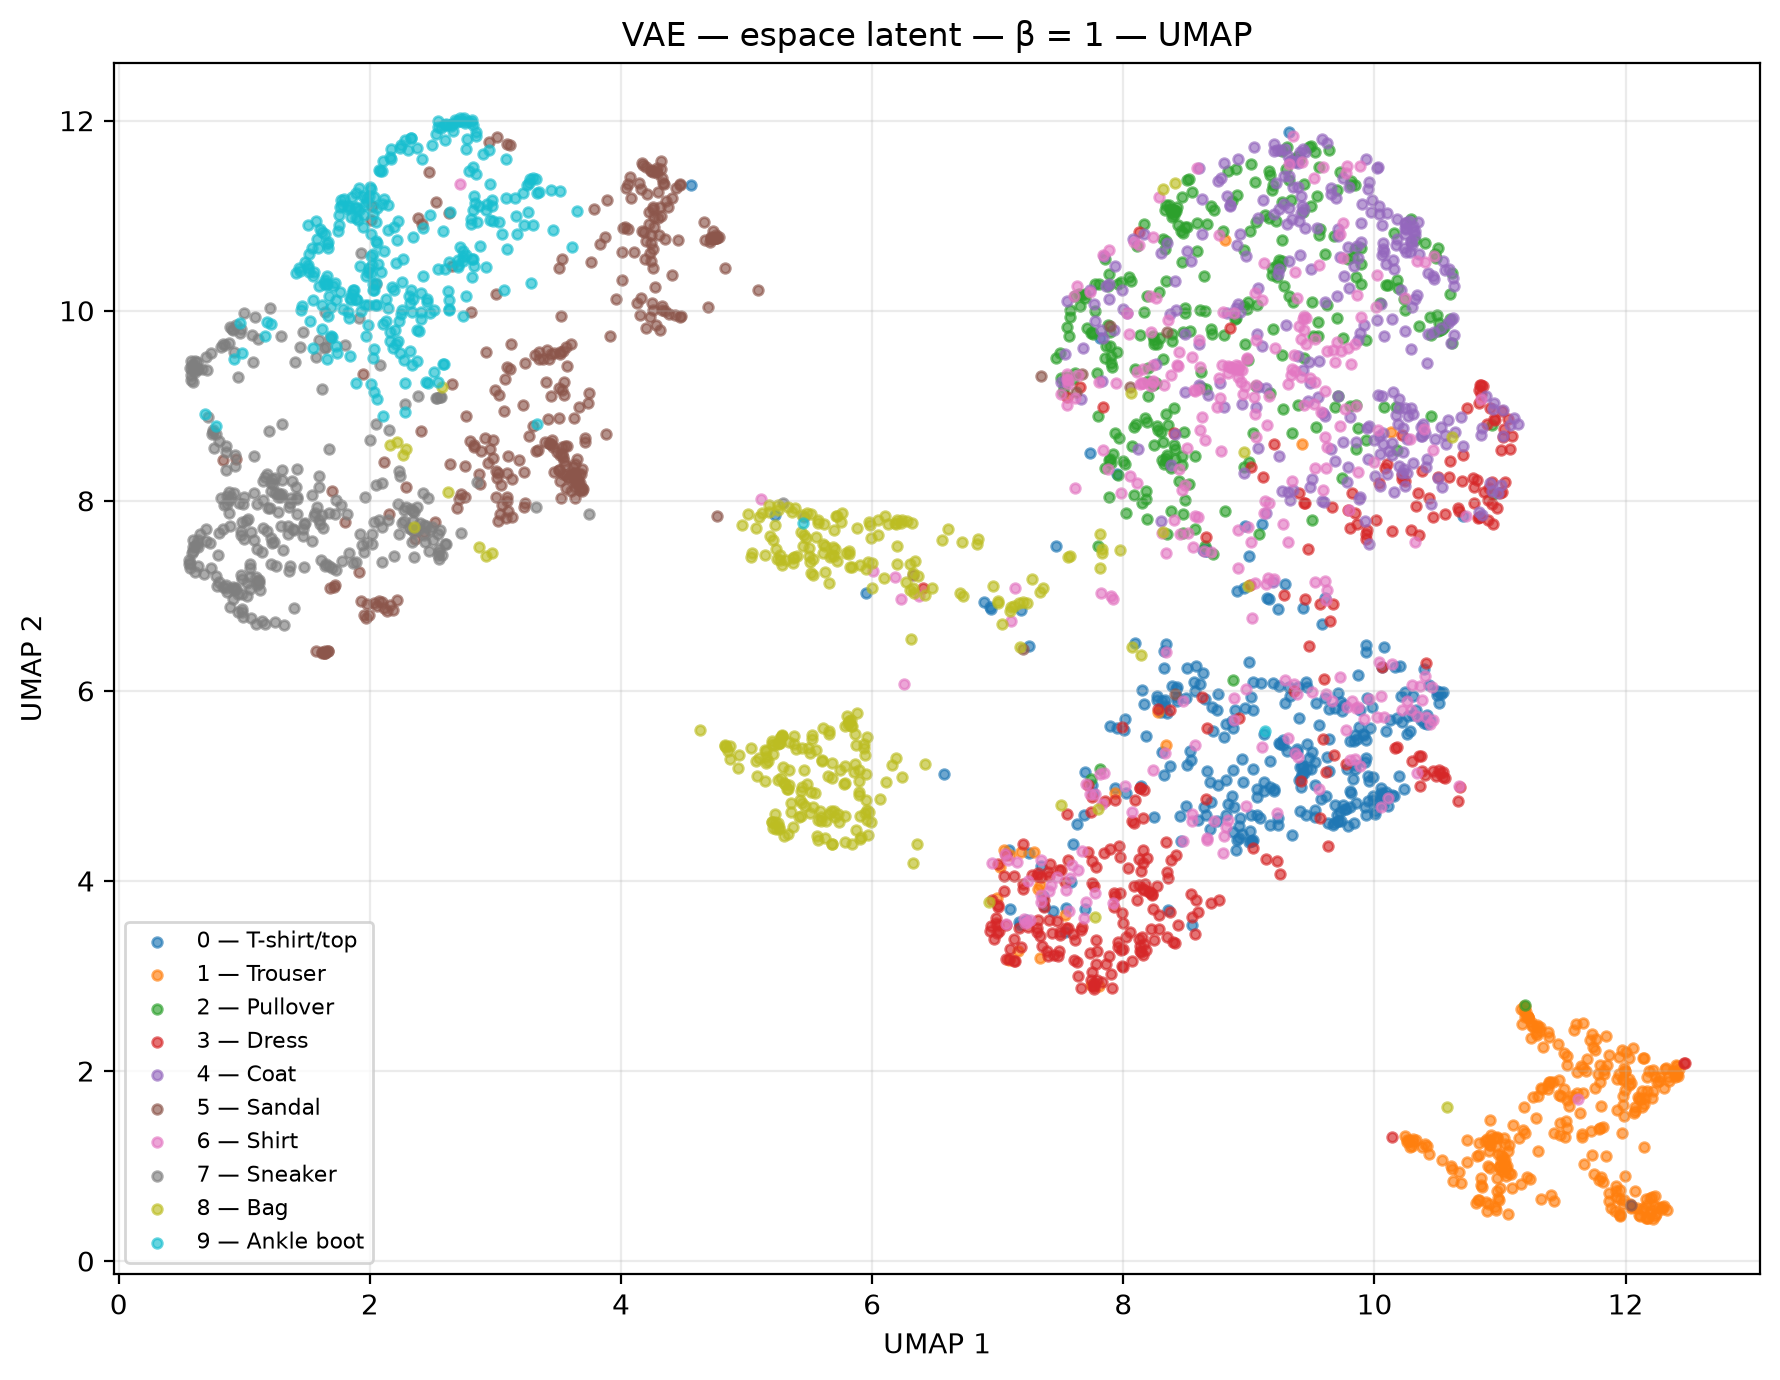

Values plotted in this chart, from the file beside it:
component_1, component_2, label, class_name, method
8.907, 4.427, 0, T-shirt/top, UMAP
9.435, 9.909, 6, Shirt, UMAP
3.638, 8.223, 5, Sandal, UMAP
2.234, 8.318, 7, Sneaker, UMAP
1.684, 9.711, 7, Sneaker, UMAP
5.993, 4.625, 8, Bag, UMAP
1.446, 10.42, 9, Ankle boot, UMAP
8.448, 7.645, 6, Shirt, UMAP
9.262, 10.52, 2, Pullover, UMAP
8.837, 11.47, 2, Pullover, UMAP
10.85, 9.119, 3, Dress, UMAP
9.328, 11.57, 4, Coat, UMAP
2.022, 9.5, 9, Ankle boot, UMAP
10.33, 1.273, 1, Trouser, UMAP
2.476, 7.688, 7, Sneaker, UMAP
9.602, 10.6, 2, Pullover, UMAP
9.878, 5.624, 0, T-shirt/top, UMAP
9.75, 8.619, 4, Coat, UMAP
8.381, 4.216, 3, Dress, UMAP
2.593, 11.96, 9, Ankle boot, UMAP
8.694, 4.547, 0, T-shirt/top, UMAP
1.877, 10.21, 9, Ankle boot, UMAP
8.666, 4.454, 6, Shirt, UMAP
10.27, 8.894, 4, Coat, UMAP
1.886, 10.13, 9, Ankle boot, UMAP
0.7459, 8.7, 7, Sneaker, UMAP
1.762, 10.19, 9, Ankle boot, UMAP
8.096, 6.506, 0, T-shirt/top, UMAP
9.139, 7.126, 6, Shirt, UMAP
10.29, 10.96, 2, Pullover, UMAP
9.727, 4.721, 0, T-shirt/top, UMAP
0.8969, 8.04, 7, Sneaker, UMAP
1.202, 10.03, 7, Sneaker, UMAP
9.385, 5.357, 0, T-shirt/top, UMAP
3.118, 9.39, 5, Sandal, UMAP
9.076, 9.195, 4, Coat, UMAP
9.735, 9.578, 6, Shirt, UMAP
1.831, 7.447, 7, Sneaker, UMAP
3.562, 8.27, 5, Sandal, UMAP
1.358, 7.263, 7, Sneaker, UMAP
1.409, 8.149, 7, Sneaker, UMAP
8.147, 3.411, 3, Dress, UMAP
9.071, 8.551, 4, Coat, UMAP
7.61, 3.17, 3, Dress, UMAP
11.83, 2.01, 1, Trouser, UMAP
8.245, 8.586, 2, Pullover, UMAP
3.635, 8.147, 5, Sandal, UMAP
5.201, 4.617, 8, Bag, UMAP
9.857, 10.36, 2, Pullover, UMAP
10.34, 5.737, 6, Shirt, UMAP
2.395, 7.7, 7, Sneaker, UMAP
3.248, 11.33, 9, Ankle boot, UMAP
2.271, 7.904, 7, Sneaker, UMAP
7.273, 7.176, 8, Bag, UMAP
5.441, 4.989, 8, Bag, UMAP
10.05, 4.783, 6, Shirt, UMAP
10.26, 8.652, 4, Coat, UMAP
11.22, 2.573, 1, Trouser, UMAP
8.432, 9.417, 6, Shirt, UMAP
9.504, 5.989, 6, Shirt, UMAP
... 2,940 more rows
